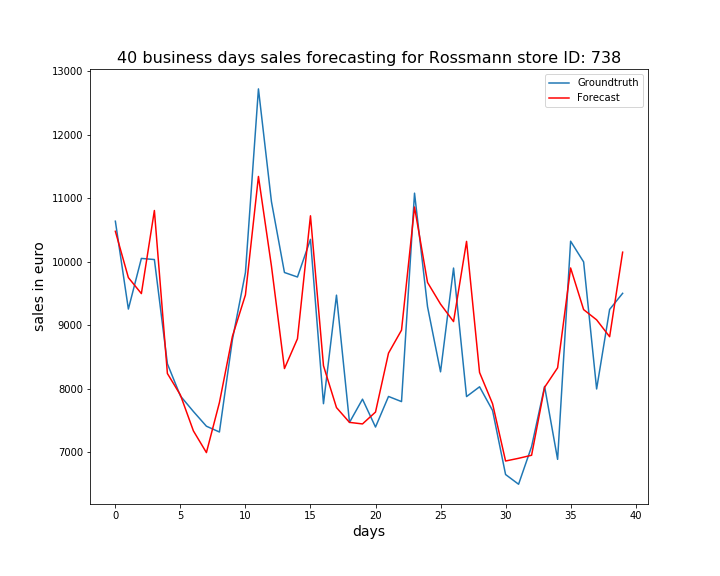

The file beside this chart, header and first rows:
, ActualSales, Sales
0, 10640, 10481
1, 9256, 9752
2, 10054, 9500
3, 10036, 10809
4, 8394, 8241
5, 7887, 7902
6, 7642, 7336
7, 7410, 6995
8, 7319, 7783
9, 8775, 8827
10, 9831, 9479
11, 12725, 11345
12, 10948, 9933
13, 9832, 8319
14, 9761, 8788
15, 10354, 10725
16, 7765, 8363
17, 9475, 7704
18, 7470, 7471
19, 7836, 7446
20, 7397, 7633
21, 7879, 8562
22, 7798, 8924
23, 11082, 10864
24, 9293, 9675
25, 8267, 9334
26, 9902, 9059
27, 7877, 10322
28, 8031, 8257
29, 7658, 7764
30, 6649, 6862
31, 6496, 6905
32, 7089, 6953
33, 8037, 8023
34, 6888, 8331
35, 10325, 9903
36, 9999, 9248
37, 7997, 9086
38, 9250, 8820
39, 9504, 10152
